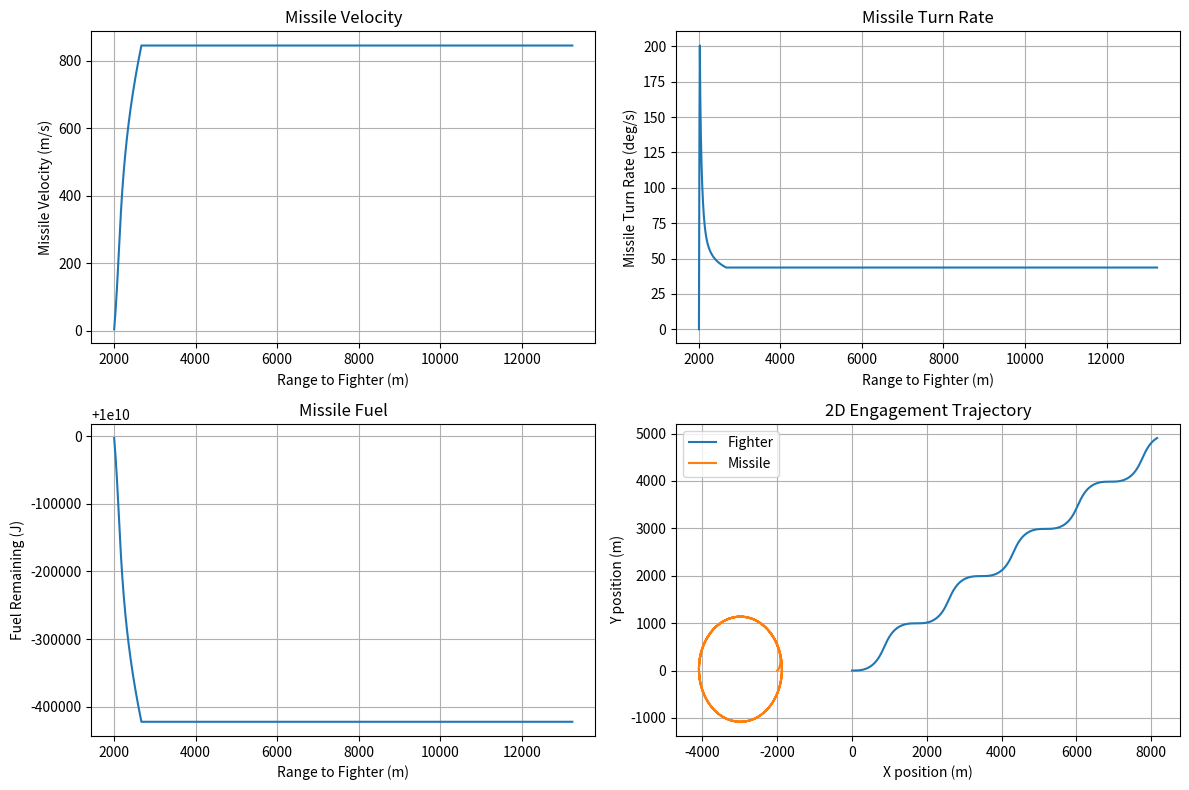

Here is the Python script that generated this plot:
import numpy as np
import matplotlib.pyplot as plt

# === Constants ===
g = 9.81  # m/s^2

# === Inputs ===
m_missile = 500       # kg
fuel_energy = 10e9    # J, total fuel energy
max_heat_flux = 300e6 # W/m^2, melting/structural limit

m_fighter = 20000     # kg
v_fighter_init = 340  # m/s
fighter_turn_rate_deg = 30  # deg/s
fighter_area = 50  # m^2 wing area

missile_area = 1.0    # m^2, effective air volume displaced

dt = 0.01
max_time = 30
range_start = 2000

# === Initial conditions ===
v_missile = 0.0
v_fighter = v_fighter_init
range_to_target = range_start
fuel_remaining = fuel_energy

m_fighter_pos = np.array([0.0,0.0])
m_missile_pos = np.array([-range_start,0.0])

fighter_heading = 0.0
missile_heading = 0.0

# Lists for plotting
v_list = []
range_list = []
fuel_list = []
turn_rate_missile_list = []
m_fighter_pos_list = []
m_missile_pos_list = []

for t in np.arange(0, max_time, dt):
    # --- Missile acceleration ---
    heat_flux = 0.5 * v_missile**3 * missile_area
    if heat_flux > max_heat_flux:
        acc_missile = 0.0
    else:
        acc_missile = fuel_remaining / m_missile / (max_time - t + 1e-6)
        acc_missile = min(acc_missile, 500.0)

    # Update missile velocity
    v_missile += acc_missile * dt

    # Fuel burn
    fuel_burn = acc_missile * m_missile * dt
    fuel_remaining -= fuel_burn
    if fuel_remaining < 0:
        fuel_remaining = 0
        acc_missile = 0

    # Turn rate based on heat limit
    g_turn = min(heat_flux / (v_missile * missile_area + 1e-6), 50*g)
    turn_rate_missile = np.degrees(np.sqrt(g_turn / v_missile)) if v_missile > 0 else 0

    # 2D headings
    fighter_heading += np.radians(fighter_turn_rate_deg) * dt * np.sin(t)
    missile_heading += np.radians(turn_rate_missile) * dt

    # Update positions
    m_fighter_pos += np.array([v_fighter * np.cos(fighter_heading), v_fighter * np.sin(fighter_heading)]) * dt
    m_missile_pos += np.array([v_missile * np.cos(missile_heading), v_missile * np.sin(missile_heading)]) * dt

    # Update range
    range_to_target = np.linalg.norm(m_missile_pos - m_fighter_pos)

    # Record
    v_list.append(v_missile)
    range_list.append(range_to_target)
    fuel_list.append(fuel_remaining)
    turn_rate_missile_list.append(turn_rate_missile)
    m_fighter_pos_list.append(m_fighter_pos.copy())
    m_missile_pos_list.append(m_missile_pos.copy())

# === Combined plot ===
plt.figure(figsize=(12,8))

plt.subplot(2,2,1)
plt.plot(range_list, v_list)
plt.xlabel('Range to Fighter (m)')
plt.ylabel('Missile Velocity (m/s)')
plt.grid(True)
plt.title('Missile Velocity')

plt.subplot(2,2,2)
plt.plot(range_list, turn_rate_missile_list)
plt.xlabel('Range to Fighter (m)')
plt.ylabel('Missile Turn Rate (deg/s)')
plt.grid(True)
plt.title('Missile Turn Rate')

plt.subplot(2,2,3)
plt.plot(range_list, fuel_list)
plt.xlabel('Range to Fighter (m)')
plt.ylabel('Fuel Remaining (J)')
plt.grid(True)
plt.title('Missile Fuel')

plt.subplot(2,2,4)
m_fighter_pos_list = np.array(m_fighter_pos_list)
m_missile_pos_list = np.array(m_missile_pos_list)
plt.plot(m_fighter_pos_list[:,0], m_fighter_pos_list[:,1], label='Fighter')
plt.plot(m_missile_pos_list[:,0], m_missile_pos_list[:,1], label='Missile')
plt.xlabel('X position (m)')
plt.ylabel('Y position (m)')
plt.title('2D Engagement Trajectory')
plt.legend()
plt.grid(True)

plt.tight_layout()
plt.show()
